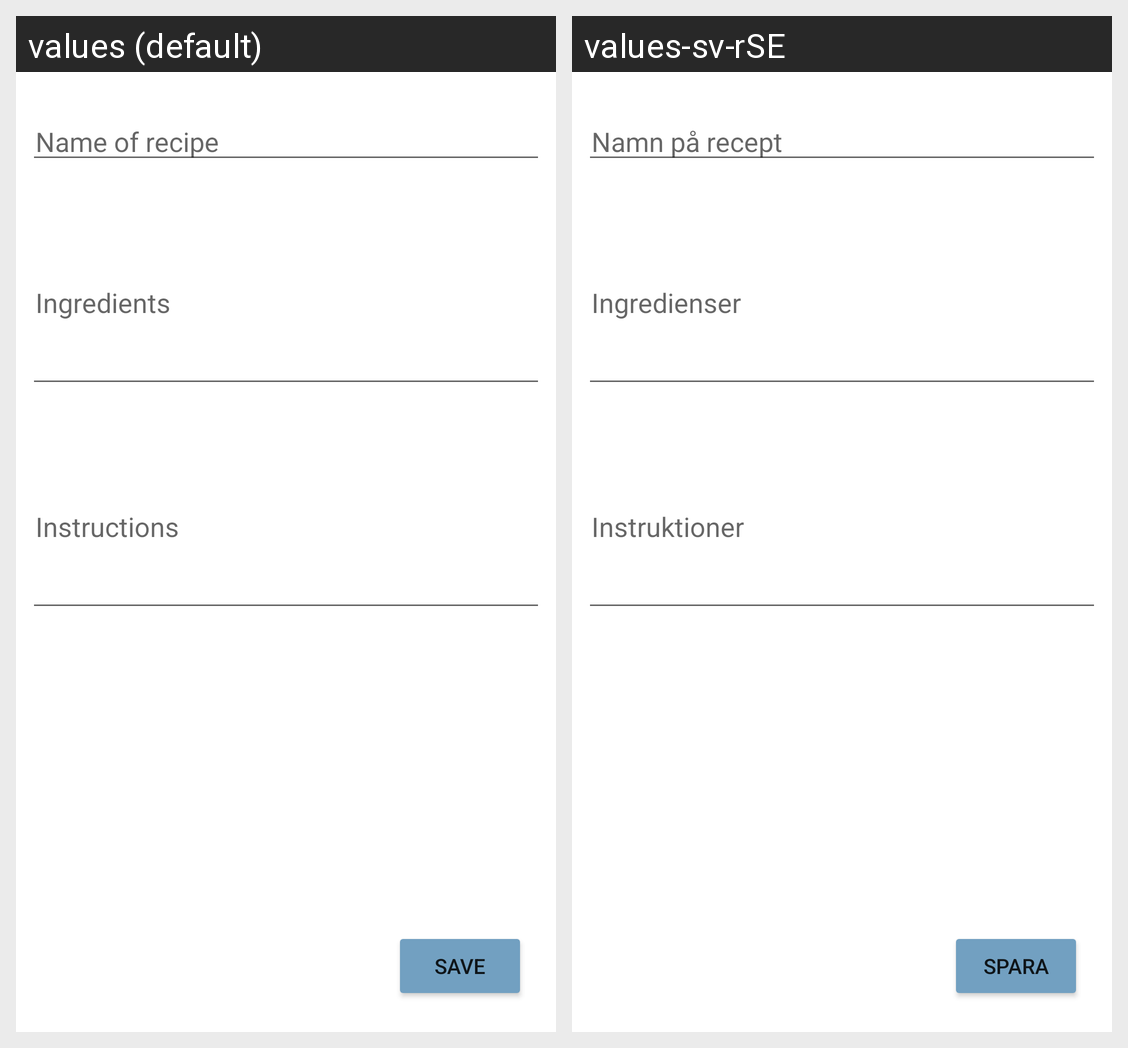

Here is an Android app screen in its default locale and in the app's own translations. Write out the translated-string differences for the strings that appear on this screen.
Android screen res/layout/activity_add_recipe.xml rendered under 2 locales, left to right: values (default), values-sv-rSE. Device: Nexus 5 (rendered at 1080×1920; each locale shown at half size, 540×960, under a caption strip naming it); theme Theme.RecipeApp.
Strings drawn on this screen, with the default value and each locale's value (text and hints the layout hard-codes, and strings that could not be matched under every locale, appear in the picture but are not listed):

NameHintRecipe
  values: Name of recipe
  values-sv-rSE: Namn på recept

IngredientsHintRecipe
  values: Ingredients
  values-sv-rSE: Ingredienser

InstructionsHintRecipe
  values: Instructions
  values-sv-rSE: Instruktioner

SaveButton
  values: Save
  values-sv-rSE: Spara
